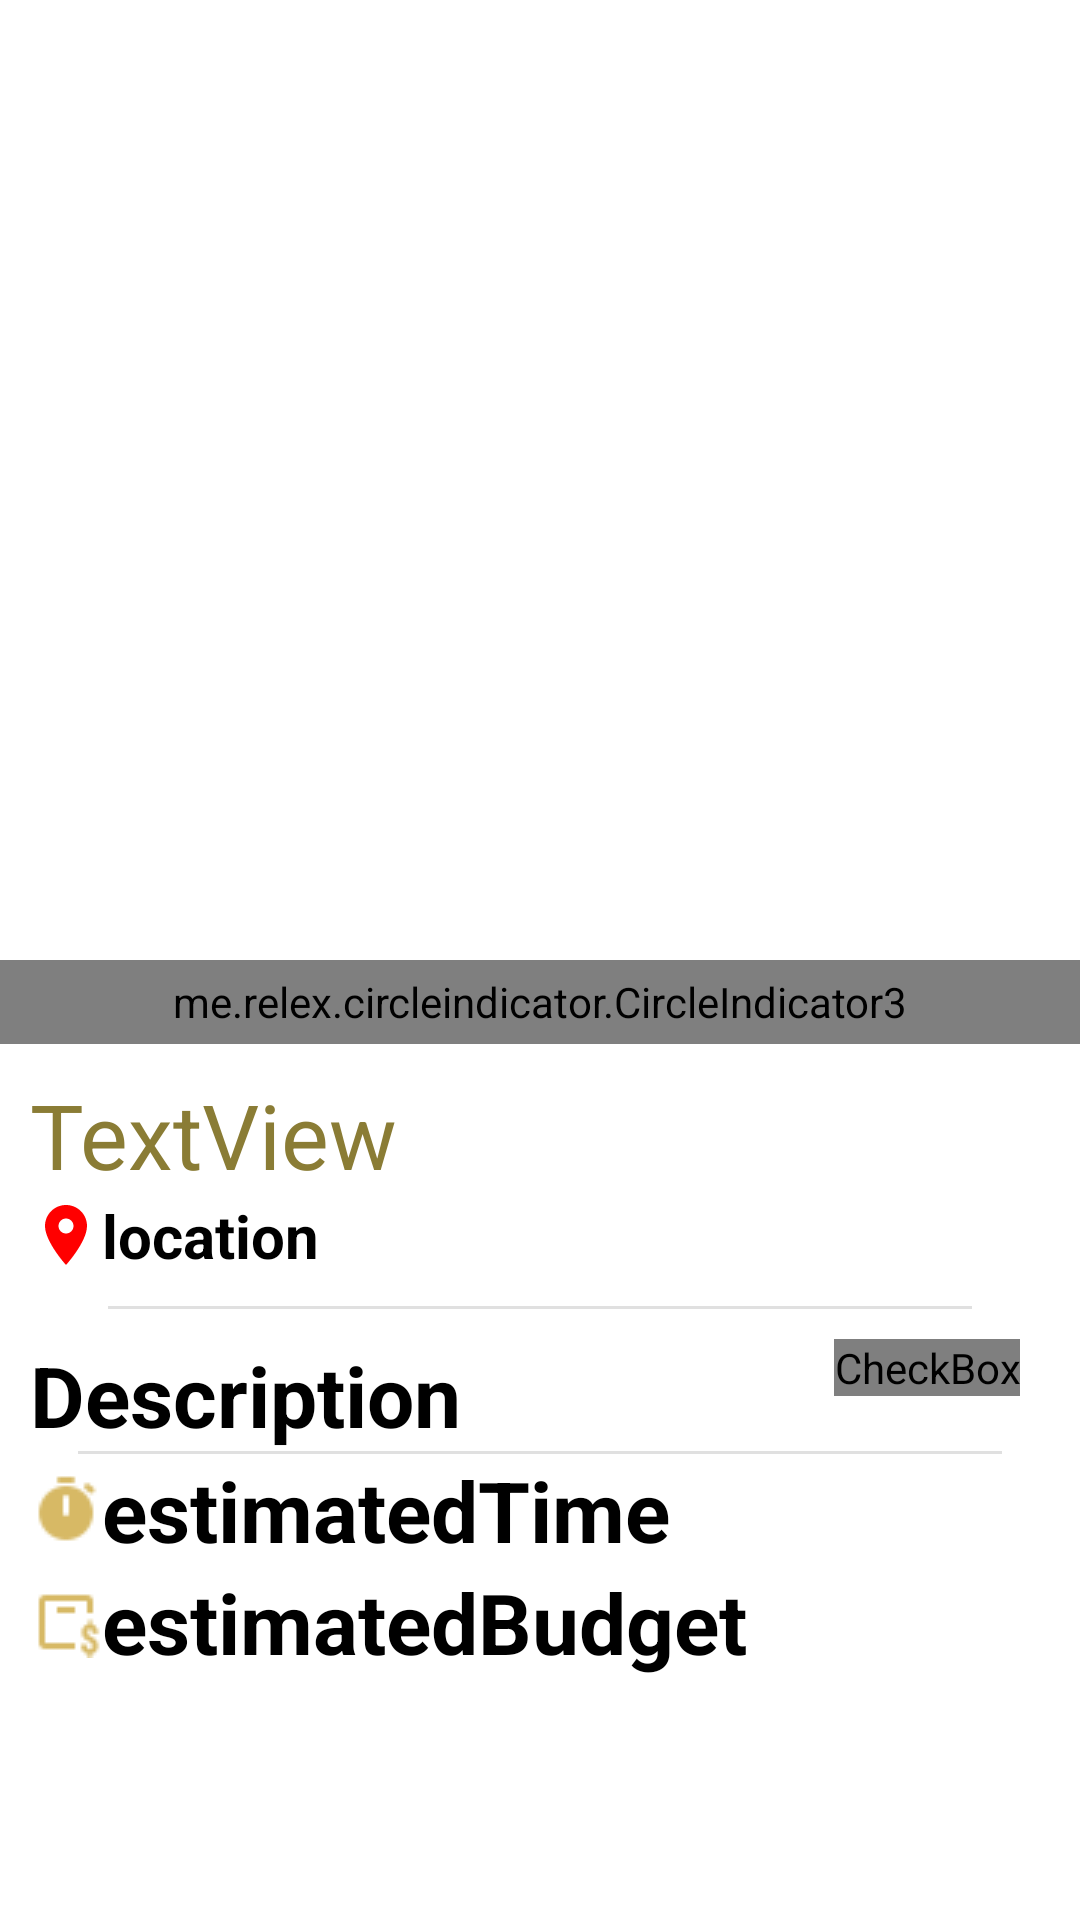

This screen was rendered from an Android layout file. Write that file and the resources it references.
<!-- AndroidManifest.xml: application theme Theme.Tripto -->
<!-- res/layout/activity_detailed_tour_package.xml -->
<?xml version="1.0" encoding="utf-8"?>
<RelativeLayout xmlns:android="http://schemas.android.com/apk/res/android"
    xmlns:app="http://schemas.android.com/apk/res-auto"
    xmlns:tools="http://schemas.android.com/tools"
    android:layout_width="match_parent"
    android:layout_height="match_parent"
    android:background="@drawable/bg"
    tools:context=".activities.DetailedTourPackage">

    <me.relex.circleindicator.CircleIndicator3
        android:id="@+id/indicator"
        android:layout_width="match_parent"
        android:layout_height="28dp"
        android:layout_below="@id/view_pager2"
        android:background="@color/lightYellow"
        app:ci_drawable="@drawable/white_circle"
        app:ci_height="8dp"
        app:ci_width="8dp" />

    <androidx.viewpager2.widget.ViewPager2
        android:id="@+id/view_pager2"
        android:layout_width="match_parent"
        android:layout_height="320dp" />

    <ScrollView
        android:layout_width="match_parent"
        android:layout_height="600dp"
        android:layout_below="@+id/indicator"
        android:background="@color/white">

        <LinearLayout
            android:layout_width="match_parent"
            android:layout_height="wrap_content"
            android:layout_margin="10dp"
            android:orientation="vertical">

            <LinearLayout
                android:layout_width="match_parent"
                android:layout_height="wrap_content"
                android:orientation="horizontal">

                <TextView
                    android:id="@+id/title"
                    android:layout_width="match_parent"
                    android:layout_height="wrap_content"
                    android:layout_weight="1"
                    android:text="TextView"
                    android:textColor="@color/font_color"
                    android:textSize="30dp" />


            </LinearLayout>

            <LinearLayout
                android:layout_width="match_parent"
                android:layout_height="wrap_content"
                android:orientation="horizontal">

                <TextView
                    android:id="@+id/placeLocation"
                    android:layout_width="0dp"
                    android:layout_height="wrap_content"
                    android:layout_weight="1"
                    android:drawableLeft="@drawable/baseline_location_on_24"
                    android:drawableTint="@color/red"
                    android:text="location"
                    android:textColor="@color/black"
                    android:textSize="20dp"
                    android:textStyle="bold" />

            </LinearLayout>

            <com.google.android.material.divider.MaterialDivider
                android:layout_width="match_parent"
                android:layout_height="wrap_content"
                android:layout_margin="10dp"
                app:dividerInsetEnd="16dp"
                app:dividerInsetStart="16dp" />

            <LinearLayout
                android:layout_width="match_parent"
                android:layout_height="wrap_content"
                android:orientation="horizontal">

                <TextView
                    android:id="@+id/descriptionTitle"
                    android:layout_width="wrap_content"
                    android:layout_height="wrap_content"
                    android:layout_weight="1"
                    android:text="Description"
                    android:textColor="@color/black"
                    android:textSize="28dp"
                    android:textStyle="bold" />

                <CheckBox
                    android:id="@+id/downMenu"
                    android:layout_width="wrap_content"
                    android:layout_height="wrap_content"
                    android:layout_marginRight="10dp"
                    android:button="@drawable/selector_downward_item"
                    app:useMaterialThemeColors="false" />

            </LinearLayout>

            <com.google.android.material.divider.MaterialDivider
                android:layout_width="match_parent"
                android:layout_height="wrap_content"
                app:dividerInsetEnd="16dp"
                app:dividerInsetStart="16dp" />

            <TextView
                android:id="@+id/description"
                android:layout_width="wrap_content"
                android:layout_height="wrap_content"
                android:text="Lorem Ipsum is simply dummy text of the printing and typesetting industry."
                android:textColor="@color/black"
                android:textSize="17dp"
                android:visibility="gone" />

            <LinearLayout
                android:layout_width="match_parent"
                android:layout_height="wrap_content"
                android:orientation="horizontal">

                <TextView
                    android:id="@+id/estimatedTime"
                    android:layout_width="0dp"
                    android:layout_height="wrap_content"
                    android:layout_weight="1"
                    android:drawableLeft="@drawable/icons8_time_24"
                    android:text="estimatedTime"
                    android:textColor="@color/black"
                    android:textSize="28dp"
                    android:textStyle="bold" />

            </LinearLayout>
            <LinearLayout
                android:layout_width="match_parent"
                android:layout_height="wrap_content"
                android:orientation="horizontal">

                <TextView
                    android:id="@+id/estimatedBudget"
                    android:layout_width="0dp"
                    android:layout_height="wrap_content"
                    android:layout_weight="1"
                    android:drawableLeft="@drawable/icons8_cost_24"
                    android:text="estimatedBudget"
                    android:textColor="@color/black"
                    android:textSize="28dp"
                    android:textStyle="bold" />

            </LinearLayout>

        </LinearLayout>
    </ScrollView>

</RelativeLayout>
<!-- resources referenced by this layout -->
<resources>
  <color name="black">#FF000000</color>
  <color name="font_color">#8A7C35</color>
  <color name="lightYellow">#FFF2CA</color>
  <color name="red">#FF0000</color>
  <color name="white">#FFFFFFFF</color>
  <!-- drawable baseline_location_on_24 (drawable) -->
  <vector xmlns:android="http://schemas.android.com/apk/res/android"
      android:width="24dp"
      android:height="24dp"
      android:viewportWidth="24"
      android:viewportHeight="24">
      <path
          android:fillColor="@android:color/holo_red_light"
          android:pathData="M12,2C8.13,2 5,5.13 5,9c0,5.25 7,13 7,13s7,-7.75 7,-13c0,-3.87 -3.13,-7 -7,-7zM12,11.5c-1.38,0 -2.5,-1.12 -2.5,-2.5s1.12,-2.5 2.5,-2.5 2.5,1.12 2.5,2.5 -1.12,2.5 -2.5,2.5z" />
  </vector>
  <!-- drawable icons8_cost_24: png bitmap (drawable, 391 bytes) -->
  <!-- drawable icons8_time_24: png bitmap (drawable, 441 bytes) -->
  <!-- drawable selector_downward_item (drawable) -->
  <?xml version="1.0" encoding="utf-8"?>
  <selector xmlns:android="http://schemas.android.com/apk/res/android">
      <item android:drawable="@drawable/baseline_arrow_downward_24"
          android:state_checked="false" />
      <item android:drawable="@drawable/baseline_arrow_upward_24"
          android:state_checked="true" />
      
  <item android:drawable="@drawable/baseline_arrow_downward_24"/>
  
  </selector>
  <!-- drawable white_circle (drawable) -->
  <shape xmlns:android="http://schemas.android.com/apk/res/android"
      android:shape="oval">
      <solid android:color="#FFFFFF" /> 
  </shape>
  <style name="Theme.Tripto" parent="Theme.MaterialComponents.DayNight.NoActionBar">
          
          <item name="colorPrimary">@color/primary_color</item>
          <item name="colorPrimaryVariant">@color/primary_color</item>
          <item name="colorOnPrimary">@color/white</item>
          
          <item name="colorSecondary">@color/teal_200</item>
          <item name="colorSecondaryVariant">@color/teal_700</item>
          <item name="colorOnSecondary">@color/black</item>
          
          <item name="android:statusBarColor">?attr/colorPrimaryVariant</item>
      </style>
  <color name="primary_color">#D7B965</color>
  <color name="teal_200">#FF03DAC5</color>
  <color name="teal_700">#FF018786</color>
</resources>
